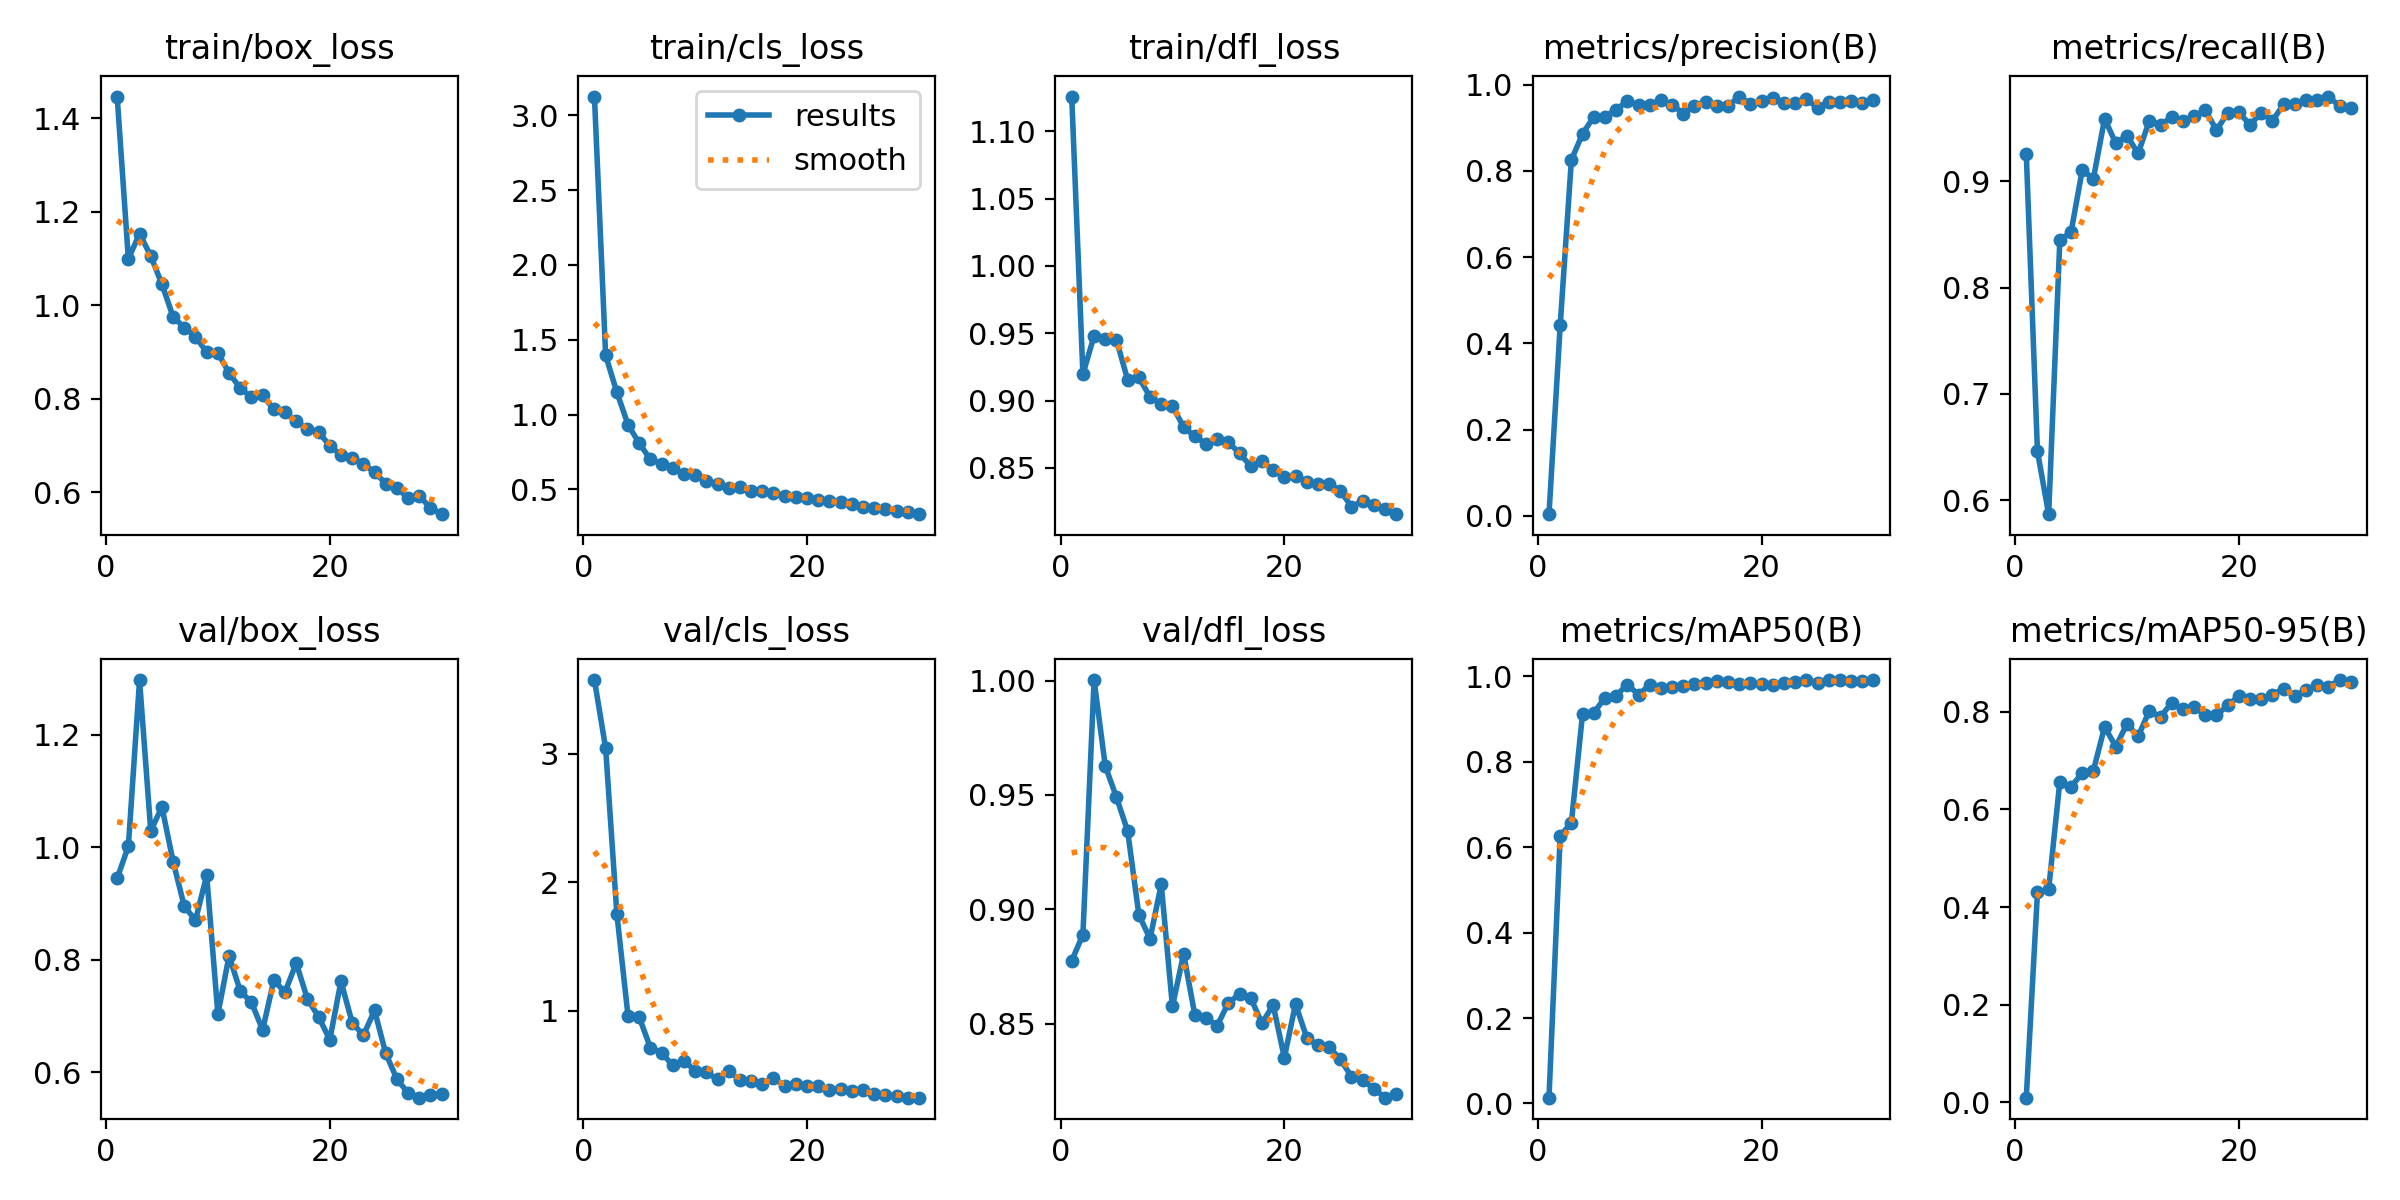

The file beside this chart, header and first rows:
epoch, time, train/box_loss, train/cls_loss, train/dfl_loss, metrics/precision(B), metrics/recall(B), metrics/mAP50(B), metrics/mAP50-95(B), val/box_loss, val/cls_loss, val/dfl_loss, lr/pg0, lr/pg1, lr/pg2
1, 74.35, 1.446, 3.126, 1.126, 0.00403, 0.9261, 0.01363, 0.00976, 0.9446, 3.572, 0.8775, 0.00064, 0.00064, 0.00064
2, 112.2, 1.099, 1.396, 0.9197, 0.4415, 0.6459, 0.626, 0.43, 1.002, 3.042, 0.8889, 0.001257, 0.001257, 0.001257
3, 140.6, 1.153, 1.15, 0.948, 0.825, 0.5868, 0.6575, 0.4365, 1.297, 1.755, 1, 0.001831, 0.001831, 0.001831
4, 167.2, 1.105, 0.9327, 0.9455, 0.8858, 0.8448, 0.9123, 0.6573, 1.029, 0.9591, 0.9626, 0.001802, 0.001802, 0.001802
5, 194.2, 1.045, 0.8085, 0.9449, 0.9253, 0.8521, 0.9144, 0.6469, 1.072, 0.9502, 0.9489, 0.001736, 0.001736, 0.001736
6, 220.8, 0.9751, 0.7004, 0.9153, 0.9254, 0.9105, 0.9497, 0.674, 0.9745, 0.7117, 0.9341, 0.00167, 0.00167, 0.00167
7, 247.4, 0.9523, 0.6726, 0.9173, 0.942, 0.9027, 0.9547, 0.6798, 0.8949, 0.6729, 0.8976, 0.001604, 0.001604, 0.001604
8, 273, 0.9325, 0.6421, 0.9026, 0.961, 0.959, 0.9808, 0.7693, 0.8704, 0.5741, 0.8871, 0.001538, 0.001538, 0.001538
9, 300.8, 0.9, 0.6013, 0.8974, 0.9525, 0.9359, 0.9571, 0.7287, 0.9499, 0.6124, 0.911, 0.001472, 0.001472, 0.001472
10, 331.1, 0.8984, 0.5939, 0.896, 0.9528, 0.943, 0.9797, 0.7752, 0.7031, 0.531, 0.8575, 0.001406, 0.001406, 0.001406
11, 359.3, 0.8549, 0.5572, 0.8803, 0.9636, 0.9263, 0.9724, 0.75, 0.807, 0.5201, 0.8804, 0.00134, 0.00134, 0.00134
12, 384.9, 0.8229, 0.5345, 0.8735, 0.9536, 0.9572, 0.9754, 0.802, 0.7442, 0.4658, 0.8538, 0.001274, 0.001274, 0.001274
13, 411.8, 0.8033, 0.5089, 0.8679, 0.9328, 0.9533, 0.9775, 0.7897, 0.7242, 0.5323, 0.8525, 0.001208, 0.001208, 0.001208
14, 436.8, 0.8074, 0.5155, 0.8717, 0.95, 0.9604, 0.9813, 0.8189, 0.6751, 0.4591, 0.8491, 0.001142, 0.001142, 0.001142
15, 462.2, 0.7773, 0.4906, 0.8692, 0.9605, 0.9572, 0.9851, 0.8049, 0.7634, 0.4568, 0.859, 0.001076, 0.001076, 0.001076
16, 488.6, 0.7715, 0.4867, 0.8607, 0.9506, 0.9611, 0.9902, 0.8106, 0.7421, 0.43, 0.8629, 0.00101, 0.00101, 0.00101
17, 516.6, 0.7524, 0.4792, 0.8513, 0.9503, 0.967, 0.987, 0.7927, 0.7941, 0.4768, 0.8611, 0.000944, 0.000944, 0.000944
18, 546.9, 0.7348, 0.4552, 0.855, 0.9721, 0.9482, 0.9829, 0.7926, 0.7302, 0.4118, 0.8501, 0.000878, 0.000878, 0.000878
19, 573.7, 0.7283, 0.447, 0.8481, 0.9538, 0.9645, 0.9835, 0.8135, 0.6987, 0.4275, 0.8581, 0.000812, 0.000812, 0.000812
20, 598.3, 0.7, 0.4432, 0.8435, 0.9624, 0.965, 0.9812, 0.8321, 0.6575, 0.4105, 0.8351, 0.000746, 0.000746, 0.000746
21, 640.3, 0.6792, 0.4306, 0.8437, 0.9689, 0.9533, 0.9803, 0.8265, 0.7614, 0.4169, 0.8585, 0.00068, 0.00068, 0.00068
22, 669.6, 0.6735, 0.4233, 0.8396, 0.9575, 0.9644, 0.9853, 0.8268, 0.6882, 0.3865, 0.8439, 0.000614, 0.000614, 0.000614
23, 696.5, 0.6607, 0.4187, 0.8378, 0.9578, 0.9572, 0.9864, 0.8353, 0.6653, 0.3931, 0.8405, 0.000548, 0.000548, 0.000548
24, 725.1, 0.6431, 0.4041, 0.8383, 0.9652, 0.9724, 0.9906, 0.8476, 0.7097, 0.3758, 0.8398, 0.000482, 0.000482, 0.000482
25, 750.3, 0.6186, 0.3843, 0.833, 0.9465, 0.9728, 0.984, 0.832, 0.6335, 0.3824, 0.8344, 0.000416, 0.000416, 0.000416
26, 775.8, 0.6095, 0.3784, 0.8212, 0.9605, 0.9767, 0.9911, 0.8453, 0.5876, 0.3498, 0.8268, 0.00035, 0.00035, 0.00035
27, 802.4, 0.5874, 0.3664, 0.8254, 0.9602, 0.9767, 0.9908, 0.854, 0.5629, 0.3472, 0.8251, 0.000284, 0.000284, 0.000284
28, 827.1, 0.5918, 0.3577, 0.8225, 0.9618, 0.9799, 0.9902, 0.8515, 0.5546, 0.334, 0.8216, 0.000218, 0.000218, 0.000218
29, 854.7, 0.5667, 0.348, 0.8196, 0.9578, 0.9709, 0.9894, 0.8651, 0.5594, 0.3235, 0.8176, 0.000152, 0.000152, 0.000152
30, 887.5, 0.5532, 0.3346, 0.8156, 0.9631, 0.9689, 0.9913, 0.8621, 0.5616, 0.3242, 0.819, 8.6e-05, 8.6e-05, 8.6e-05
